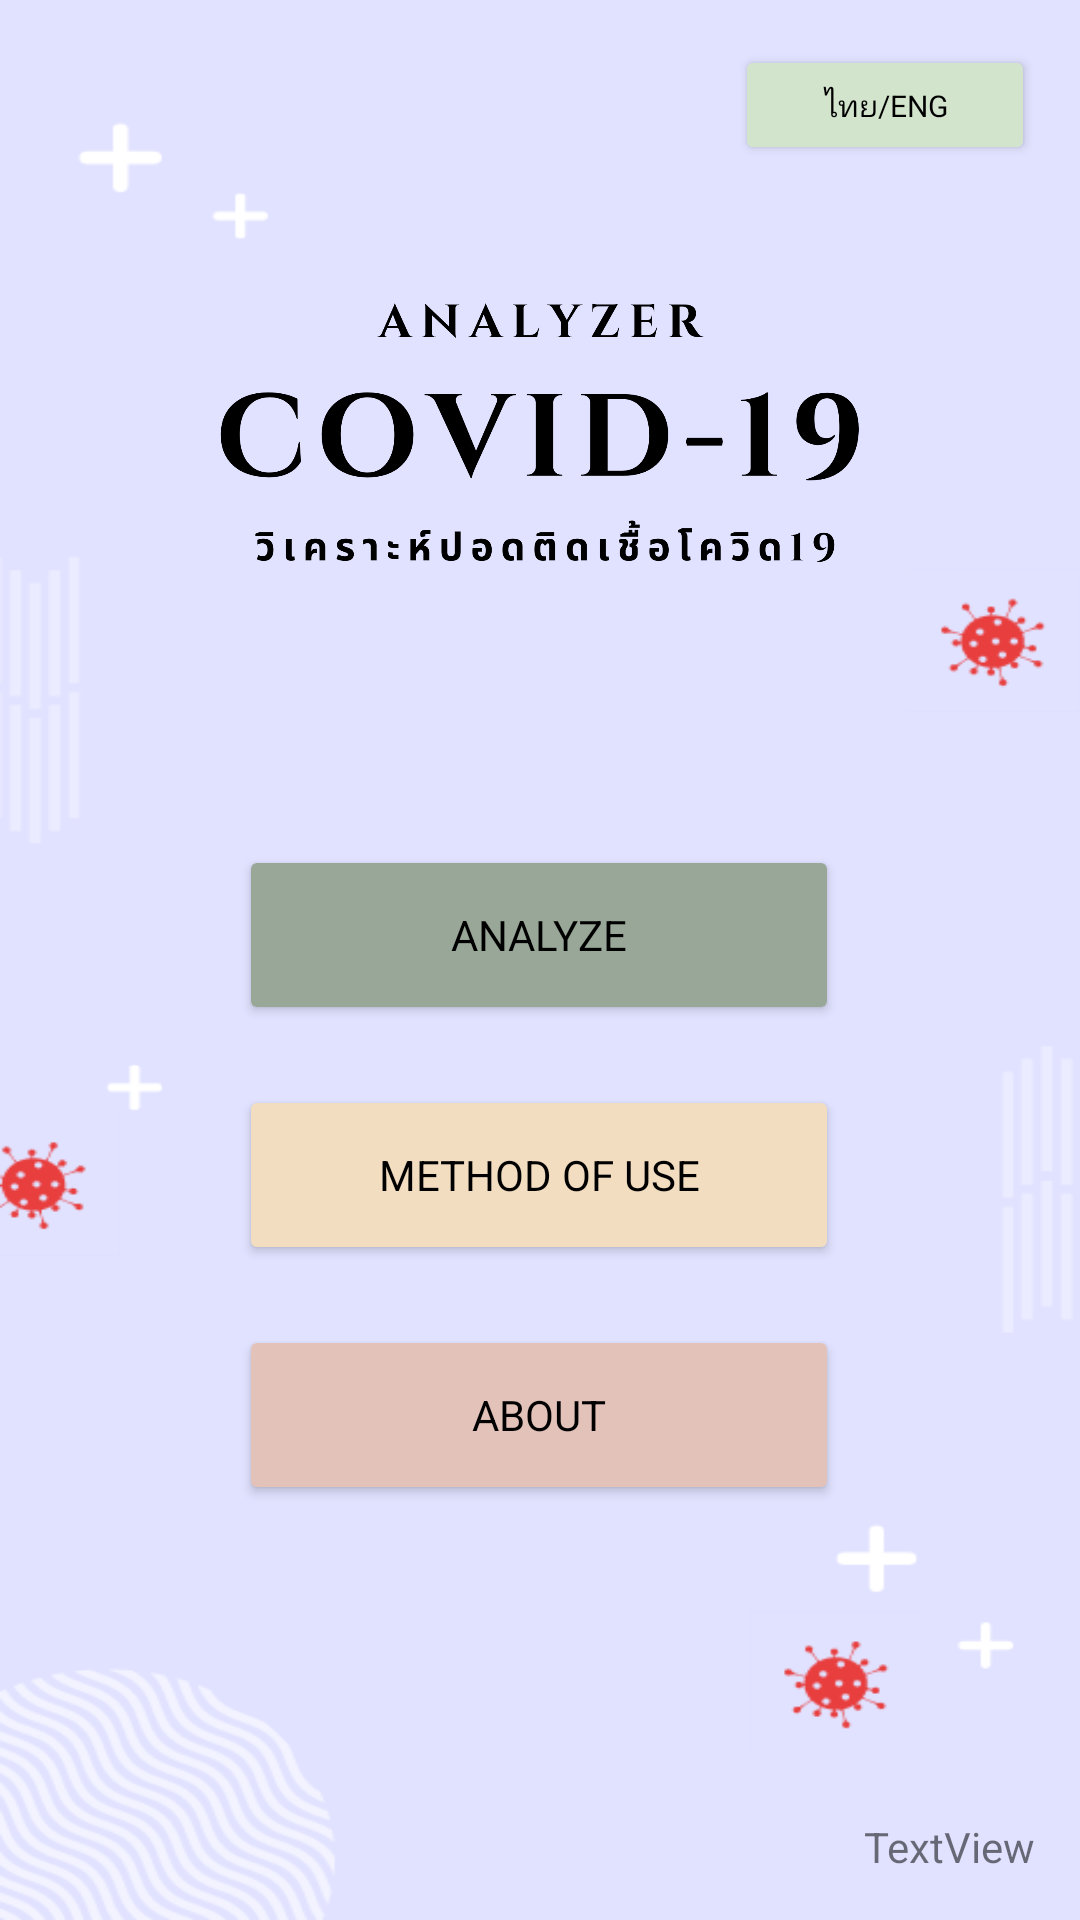

Produce the Android XML layout that renders to this screen, including the resource entries it uses.
<!-- AndroidManifest.xml: application theme Theme.LungCOVID19API24 -->
<!-- res/layout/activity_menu.xml -->
<?xml version="1.0" encoding="utf-8"?>
<androidx.constraintlayout.widget.ConstraintLayout xmlns:android="http://schemas.android.com/apk/res/android"
    xmlns:app="http://schemas.android.com/apk/res-auto"
    xmlns:tools="http://schemas.android.com/tools"
    android:layout_width="match_parent"
    android:layout_height="match_parent"
    android:background="@drawable/bgmenu"
    tools:context=".MenuActivity">

    <Button
        android:id="@+id/buttonlang"
        android:layout_width="100dp"
        android:layout_height="40dp"
        android:layout_marginTop="15dp"
        android:layout_marginEnd="15dp"
        android:backgroundTint="#D3E4CD"
        android:text="ไทย/ENG"
        android:textColor="#000000"
        android:textSize="10sp"
        app:cornerRadius="20dp"
        app:layout_constraintEnd_toEndOf="parent"
        app:layout_constraintTop_toTopOf="parent" />

    <Button
        android:id="@+id/buttonAna"
        android:layout_width="200dp"
        android:layout_height="60dp"
        android:layout_marginStart="105dp"
        android:layout_marginTop="50dp"
        android:layout_marginEnd="106dp"
        android:backgroundTint="#99A799"
        android:text="Analyze"
        android:textColor="#000000"
        app:cornerRadius="20dp"
        app:layout_constraintEnd_toEndOf="parent"
        app:layout_constraintStart_toStartOf="parent"
        app:layout_constraintTop_toBottomOf="@+id/imageView2" />

    <Button
        android:id="@+id/buttonAbout"
        android:layout_width="200dp"
        android:layout_height="60dp"
        android:layout_marginStart="105dp"
        android:layout_marginTop="20dp"
        android:layout_marginEnd="106dp"
        android:backgroundTint="#E2C2B9"
        android:text="About"
        android:textColor="#000000"
        app:cornerRadius="20dp"
        app:layout_constraintEnd_toEndOf="parent"
        app:layout_constraintStart_toStartOf="parent"
        app:layout_constraintTop_toBottomOf="@+id/buttonUse" />

    <Button
        android:id="@+id/buttonUse"
        android:layout_width="200dp"
        android:layout_height="60dp"
        android:layout_marginStart="105dp"
        android:layout_marginTop="20dp"
        android:layout_marginEnd="106dp"
        android:backgroundTint="#F2DDC1"
        android:text="Method of use"
        android:textColor="#000000"
        app:cornerRadius="20dp"
        app:layout_constraintEnd_toEndOf="parent"
        app:layout_constraintStart_toStartOf="parent"
        app:layout_constraintTop_toBottomOf="@+id/buttonAna" />

    <ImageView
        android:id="@+id/imageView2"
        android:layout_width="800px"
        android:layout_height="500px"
        android:layout_marginStart="53dp"
        android:layout_marginTop="10dp"
        android:layout_marginEnd="53dp"
        app:layout_constraintEnd_toEndOf="parent"
        app:layout_constraintStart_toStartOf="parent"
        app:layout_constraintTop_toBottomOf="@+id/buttonlang"
        app:srcCompat="@drawable/acton" />

    <TextView
        android:id="@+id/textVersion"
        android:layout_width="wrap_content"
        android:layout_height="wrap_content"
        android:layout_marginEnd="15dp"
        android:layout_marginBottom="15dp"
        android:text="TextView"
        app:layout_constraintBottom_toBottomOf="parent"
        app:layout_constraintEnd_toEndOf="parent" />

</androidx.constraintlayout.widget.ConstraintLayout>
<!-- resources referenced by this layout -->
<resources>
  <!-- drawable acton: png bitmap (drawable-v24, 54481 bytes) -->
  <!-- drawable bgmenu: png bitmap (drawable-v24, 23717 bytes) -->
  <style name="Theme.LungCOVID19API24" parent="Theme.MaterialComponents.DayNight.DarkActionBar">
          
          <item name="colorPrimary">@color/purple_500</item>
          <item name="colorPrimaryVariant">@color/purple_700</item>
          <item name="colorOnPrimary">@color/white</item>
          
          <item name="colorSecondary">@color/teal_200</item>
          <item name="colorSecondaryVariant">@color/teal_700</item>
          <item name="colorOnSecondary">@color/black</item>
          
          <item name="android:statusBarColor" tools:targetApi="l">?attr/colorPrimaryVariant</item>
          
          <item name="fontFamily">@font/notosansthai</item>
      </style>
  <!-- not gathered from this repository: default colours our renderer supplied (Android Studio template values) -->
  <color name="purple_500">#FF6200EE</color>
  <color name="purple_700">#FF3700B3</color>
  <color name="teal_200">#FF03DAC5</color>
  <color name="teal_700">#FF018786</color>
  <color name="black">#FF000000</color>
  <color name="white">#FFFFFFFF</color>
</resources>
